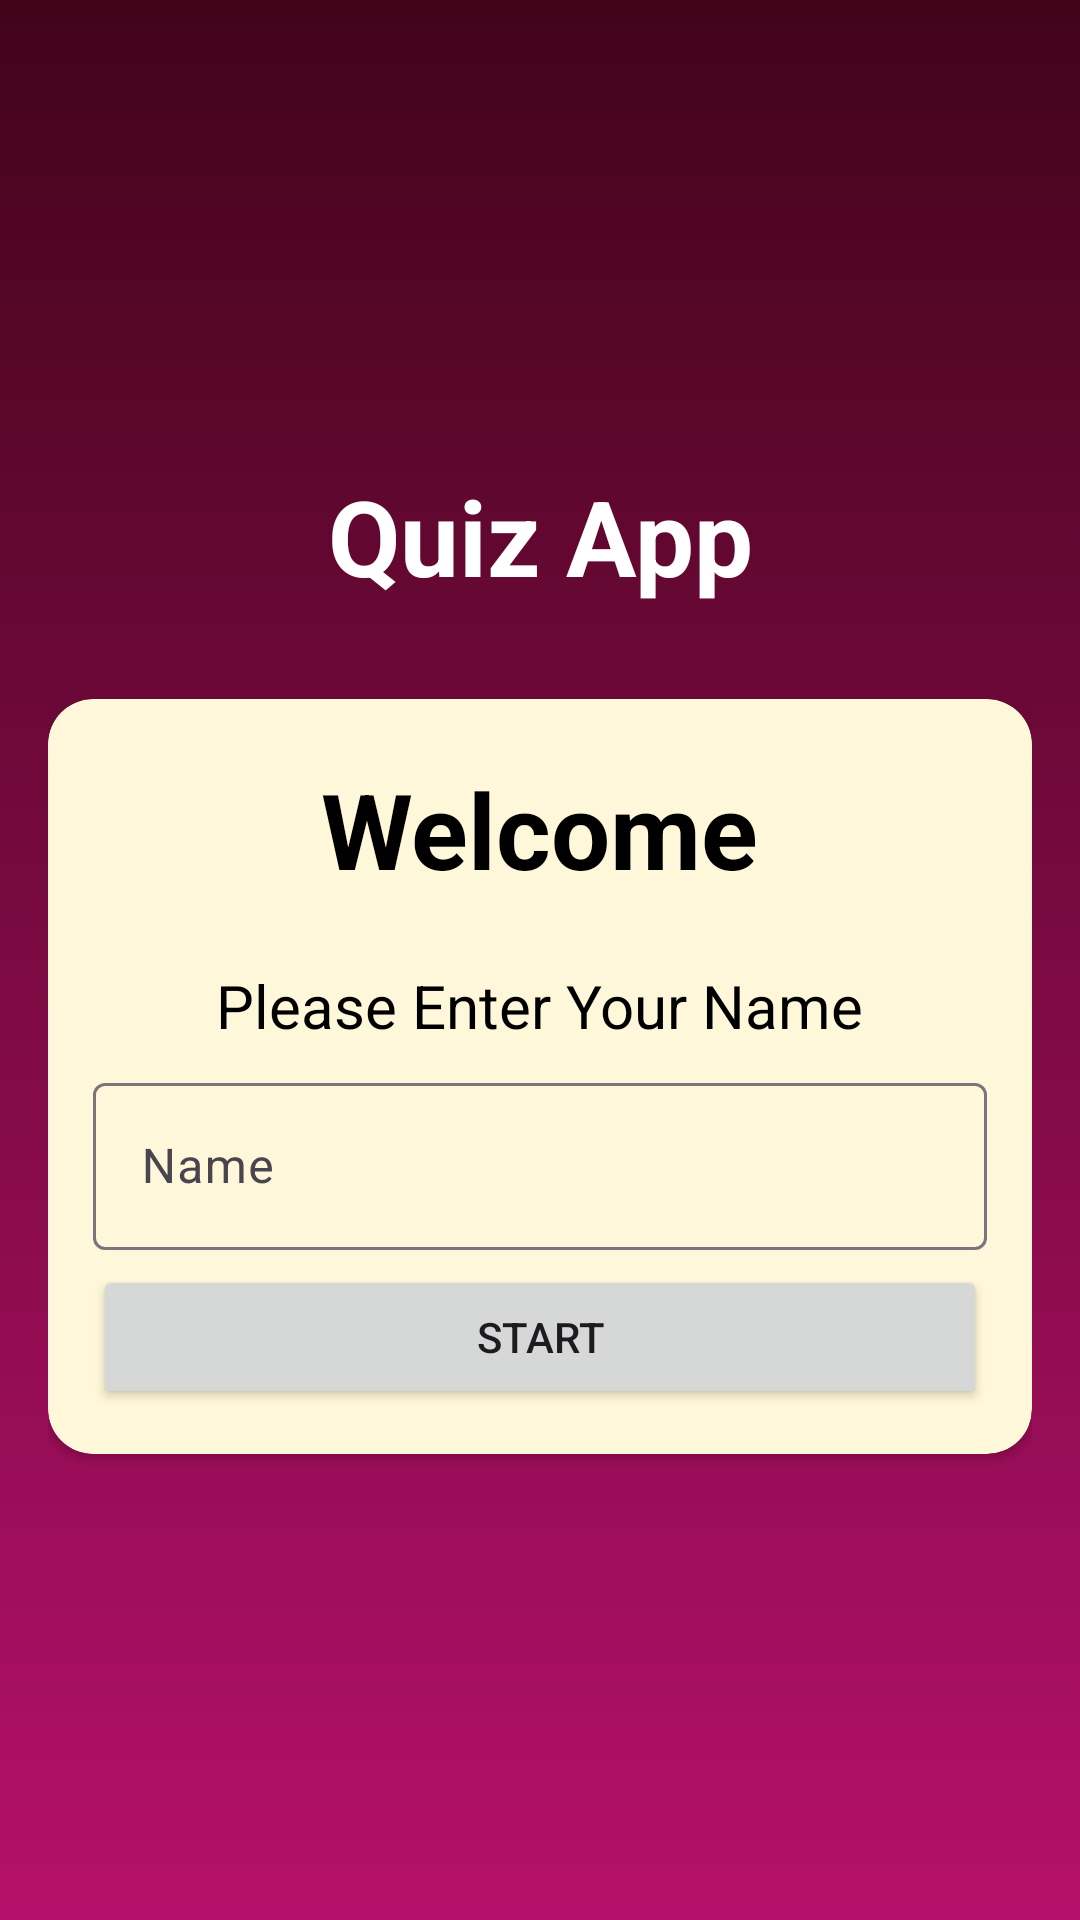

Write the Android layout XML for this screen, with the resource values it uses.
<!-- AndroidManifest.xml: activity theme Theme.QuizAppp.NoActionBar -->
<!-- res/layout/activity_main.xml -->
<?xml version="1.0" encoding="utf-8"?>
<androidx.appcompat.widget.LinearLayoutCompat xmlns:android="http://schemas.android.com/apk/res/android"
    xmlns:app="http://schemas.android.com/apk/res-auto"
    xmlns:tools="http://schemas.android.com/tools"
    android:id="@+id/main"
    android:layout_width="match_parent"
    android:layout_height="match_parent"
    tools:context=".MainActivity"
    android:orientation="vertical"
    android:padding="16dp"
    android:background="@drawable/bg"
    android:gravity="center">

    <TextView
        android:text="@string/app_name"
        android:layout_width="wrap_content"
        android:layout_height="wrap_content"
        android:textColor="@color/white"
        android:textSize="35sp"
        android:textStyle="bold"
        android:gravity="center"
        android:layout_marginBottom="16dp">
    </TextView>

    <androidx.cardview.widget.CardView
        android:layout_width="match_parent"
        android:layout_height="wrap_content"
        app:cardBackgroundColor="#FFF7D9"
        app:cardCornerRadius="15dp"
        android:layout_marginTop="15dp">

        <androidx.appcompat.widget.LinearLayoutCompat
            android:layout_width="match_parent"
            android:layout_height="wrap_content"
            android:gravity="center"
            android:orientation="vertical"
            android:padding="15dp">

            <TextView
                android:layout_width="wrap_content"
                android:layout_height="wrap_content"
                android:layout_marginTop="5dp"
                android:text="@string/welcome"
                android:textColor="@color/black"
                android:textSize="35sp"
                android:textStyle="bold" />

            <TextView
                android:layout_width="wrap_content"
                android:layout_height="wrap_content"
                android:layout_marginTop="15dp"
                android:padding="7dp"
                android:text="@string/enter_name"
                android:textColor="@color/black"
                android:textSize="20sp"
                android:textStyle="normal" />


            <com.google.android.material.textfield.TextInputLayout

                style="@style/Widget.Material3.TextInputLayout.OutlinedBox"
                android:layout_width="match_parent"
                android:layout_height="wrap_content"
                android:hint="@string/name">

                <com.google.android.material.textfield.TextInputEditText
                    android:id="@+id/name"
                    android:layout_width="match_parent"
                    android:layout_height="wrap_content"
                    android:textColor="@color/black"/>

            </com.google.android.material.textfield.TextInputLayout>


            <Button
                android:id="@+id/button_Start"
                android:layout_width="match_parent"
                android:layout_height="wrap_content"
                android:layout_marginTop="5dp"
                android:text="@string/start" />

        </androidx.appcompat.widget.LinearLayoutCompat>

    </androidx.cardview.widget.CardView>

</androidx.appcompat.widget.LinearLayoutCompat>
<!-- resources referenced by this layout -->
<resources>
  <color name="black">#FF000000</color>
  <color name="white">#FFFFFFFF</color>
  <!-- drawable bg (drawable) -->
  <?xml version="1.0" encoding="utf-8"?>
  <shape android:shape ="rectangle" xmlns:android="http://schemas.android.com/apk/res/android">
  
  
      <gradient android:angle="90"
          android:startColor="@color/GLight_Pink"
          android:endColor="@color/GDark_Pink"/>
  </shape>
  <string name="app_name">Quiz App</string>
  <string name="enter_name">Please Enter Your Name</string>
  <string name="name">Name</string>
  <string name="start">Start</string>
  <string name="welcome">Welcome</string>
  <style name="Theme.QuizAppp.NoActionBar">
          <item name="windowActionBar">false</item>
          <item name="windowNoTitle">true</item>
          <item name="android:windowFullscreen">true</item>
      </style>
  <color name="GLight_Pink">#b5106b</color>
  <color name="GDark_Pink">#42041A</color>
</resources>
